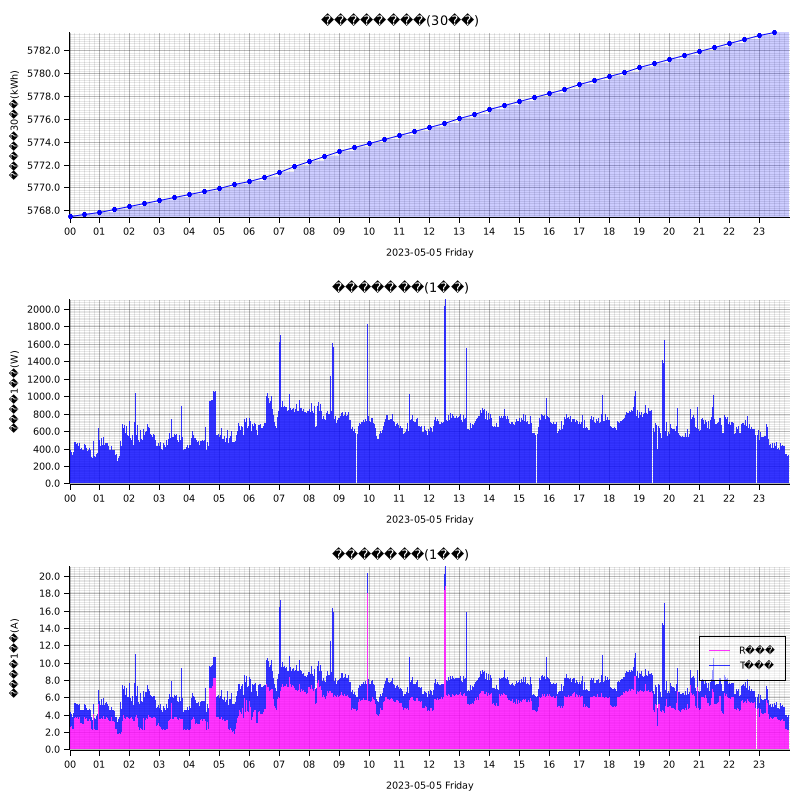

Data behind this chart, as committed beside it:
measured_at, sensor_id, message_id, cumlative_kwh, instant_watt, instant_ampere_R, instant_ampere_T
2023-05-05T00:00:00+09:00, smartmeter, 114305, , 324.0, , 
2023-05-05T00:00:00+09:00, smartmeter, 114306, , , 2.4, 1.4
2023-05-05T00:00:00+09:00, smartmeter, 114307, 5767, , , 
2023-05-05T00:01:00+09:00, smartmeter, 114308, , 336.0, , 
2023-05-05T00:01:00+09:00, smartmeter, 114309, , , 2.5, 1.4
2023-05-05T00:02:00+09:00, smartmeter, 114310, , 380.0, , 
2023-05-05T00:02:00+09:00, smartmeter, 114311, , , 2.6, 1.7
2023-05-05T00:03:00+09:00, smartmeter, 114312, , 352.0, , 
2023-05-05T00:03:00+09:00, smartmeter, 114313, , , 2.7, 1.4
2023-05-05T00:04:00+09:00, smartmeter, 114314, , 356.0, , 
2023-05-05T00:04:00+09:00, smartmeter, 114315, , , 2.7, 1.4
2023-05-05T00:05:00+09:00, smartmeter, 114316, , 336.0, , 
2023-05-05T00:05:00+09:00, smartmeter, 114317, , , 2.5, 1.4
2023-05-05T00:06:00+09:00, smartmeter, 114318, , 328.0, , 
2023-05-05T00:06:00+09:00, smartmeter, 114319, , , 2.4, 1.4
2023-05-05T00:07:00+09:00, smartmeter, 114320, , 332.0, , 
2023-05-05T00:07:00+09:00, smartmeter, 114321, , , 2.4, 1.5
2023-05-05T00:08:00+09:00, smartmeter, 114322, , 364.0, , 
2023-05-05T00:08:00+09:00, smartmeter, 114323, , , 2.4, 1.8
2023-05-05T00:09:00+09:00, smartmeter, 114324, , 360.0, , 
2023-05-05T00:09:00+09:00, smartmeter, 114325, , , 2.4, 1.8
2023-05-05T00:10:00+09:00, smartmeter, 114326, , 472.0, , 
2023-05-05T00:10:00+09:00, smartmeter, 114327, , , 3.6, 1.8
2023-05-05T00:11:00+09:00, smartmeter, 114328, , 504.0, , 
2023-05-05T00:11:00+09:00, smartmeter, 114329, , , 3.7, 2.0
2023-05-05T00:12:00+09:00, smartmeter, 114330, , 472.0, , 
2023-05-05T00:12:00+09:00, smartmeter, 114331, , , 3.8, 1.6
2023-05-05T00:13:00+09:00, smartmeter, 114332, , 444.0, , 
2023-05-05T00:13:00+09:00, smartmeter, 114333, , , 3.5, 1.6
2023-05-05T00:14:00+09:00, smartmeter, 114334, , 448.0, , 
2023-05-05T00:14:00+09:00, smartmeter, 114335, , , 3.6, 1.6
2023-05-05T00:15:00+09:00, smartmeter, 114336, , 488.0, , 
2023-05-05T00:15:00+09:00, smartmeter, 114337, , , 3.5, 2.1
2023-05-05T00:16:00+09:00, smartmeter, 114338, , 464.0, , 
2023-05-05T00:16:00+09:00, smartmeter, 114339, , , 3.7, 1.6
2023-05-05T00:17:00+09:00, smartmeter, 114340, , 432.0, , 
2023-05-05T00:17:00+09:00, smartmeter, 114341, , , 3.4, 1.6
2023-05-05T00:18:00+09:00, smartmeter, 114342, , 432.0, , 
2023-05-05T00:18:00+09:00, smartmeter, 114343, , , 3.5, 1.6
2023-05-05T00:19:00+09:00, smartmeter, 114344, , 456.0, , 
2023-05-05T00:19:00+09:00, smartmeter, 114345, , , 3.5, 1.8
2023-05-05T00:20:00+09:00, smartmeter, 114346, , 460.0, , 
2023-05-05T00:20:00+09:00, smartmeter, 114347, , , 3.7, 1.6
2023-05-05T00:21:00+09:00, smartmeter, 114348, , 384.0, , 
2023-05-05T00:21:00+09:00, smartmeter, 114349, , , 2.9, 1.6
2023-05-05T00:22:00+09:00, smartmeter, 114350, , 392.0, , 
2023-05-05T00:22:00+09:00, smartmeter, 114351, , , 3.0, 1.6
2023-05-05T00:23:00+09:00, smartmeter, 114352, , 480.0, , 
2023-05-05T00:23:00+09:00, smartmeter, 114353, , , 3.2, 2.1
2023-05-05T00:24:00+09:00, smartmeter, 114354, , 404.0, , 
2023-05-05T00:24:00+09:00, smartmeter, 114355, , , 3.0, 1.6
2023-05-05T00:25:00+09:00, smartmeter, 114356, , 388.0, , 
2023-05-05T00:25:00+09:00, smartmeter, 114357, , , 2.9, 1.6
2023-05-05T00:26:00+09:00, smartmeter, 114358, , 388.0, , 
2023-05-05T00:26:00+09:00, smartmeter, 114359, , , 2.9, 1.6
2023-05-05T00:27:00+09:00, smartmeter, 114360, , 476.0, , 
2023-05-05T00:27:00+09:00, smartmeter, 114361, , , 3.1, 2.1
2023-05-05T00:28:00+09:00, smartmeter, 114362, , 388.0, , 
2023-05-05T00:28:00+09:00, smartmeter, 114363, , , 2.9, 1.6
2023-05-05T00:29:00+09:00, smartmeter, 114364, , 384.0, , 
... 2,859 more rows
